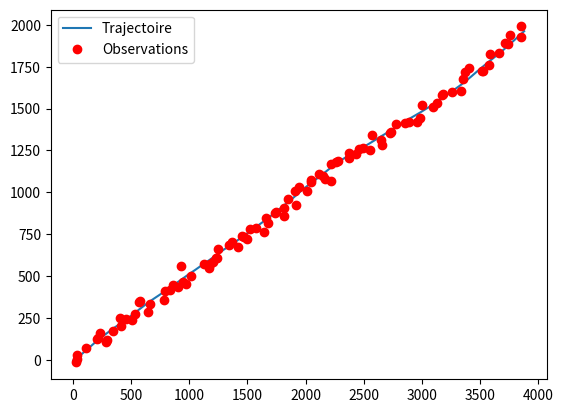

Reproduce this figure in Python. (Note: this script raises an exception after producing the figure.)
import numpy as np
import matplotlib.pyplot as plt

#paramètres du modèle
T_e=1
T=100
sigma_Q=1
sigma_py=30
sigma_px=30
k=1000

#paramètres du filtre
F=np.array([[1,T_e,0,0],[0,1,0,0],[0,0,1,T_e],[0,0,0,1]])
H=np.array([[1,0,0,0],[0,0,1,0]])
Q=np.array([[T_e**3/3,T_e**2/2,0,0],[T_e**2/2,T_e,0,0],[0,0,T_e**3/3,T_e**2/2],[0,0,T_e**2/2,T_e]])*sigma_Q**2
R=np.array([[sigma_px**2,0],[0,sigma_py**2]])
#Test

x_init=np.transpose(np.array([3,40,-4,20]))
x_kalm=x_init
P_kalm=np.eye(4)

def creer_trajectoire(T,F,x_init,Q):
    x=np.zeros((4,T))
    x[:,0]=x_init
    for i in range(1,T):
        x[:,i]=np.dot(F,x[:,i-1])+np.random.multivariate_normal(np.zeros(4),Q)
    return x

vecteur_x=creer_trajectoire(T,F,x_init, Q)
print (vecteur_x)

def creer_observations(H,R,vecteur_x,T):
    y=np.zeros((2,T))
    for i in range(0,T):
        y[:,i]=np.dot(H,vecteur_x[:,i])+np.random.multivariate_normal(np.zeros(2),R)
    return y

vecteur_y=creer_observations(H,R,vecteur_x,T)

plt.plot(vecteur_x[0,:],vecteur_x[2,:],label='Trajectoire')
plt.plot(vecteur_y[0,:],vecteur_y[1,:],'ro',label='Observations')
plt.legend()
plt.show()


def filtre_de_Kalman(F,Q,H,R,y_k,x_kalm_prec,P_kalm_prec):
    #prediction
    x_pred=np.dot(F,x_kalm_prec)
    P_pred=np.dot(np.dot(F,P_kalm_prec),np.transpose(F))+Q
    #mise à jour
    K=np.dot(F,np.dot(P_pred,np.transpose(H)))/(np.dot(H,(np.dot(P_pred,np.transpose(H))))+R)
    y_tilde=y_k-np.dot(H,x_pred)
    x_kalm_k=np.dot(F,x_pred)+np.dot(K,y_tilde)
    P_kalm_k=P_pred-np.dot(np.dot(K,np.dot(np.dot(H,P_pred),np.transpose(H))+R),np.transpose(K))
    return x_kalm_k,P_kalm_k

x_est=np.zeros((4,T))
x_est[:,0]=x_init
for i in range (1,T):
    x_est[:,i],P_kalm=filtre_de_Kalman(F,Q,H,R,vecteur_y[:,i],x_est[:,i-1],P_kalm)

def err_quadra(k):
    err_quadra=np.dot(np.transpose(vecteur_x[:,k]-x_est[:,k]),vecteur_x[:,k]-x_est[:,k])
    return err_quadra

err_moyenne=T**(-1)*np.sum([err_quadra(k) for k in range(T)])

plt.figure()
plt.plot(range(T), vecteur_x[0, :], label='Position vraie (abscisse)')
plt.plot(range(T), x_est[0, :], label='Position estimée (abscisse)')
plt.plot(range(T), vecteur_y[0, :], 'ro', label='Position observée (abscisse)')
plt.xlabel('Temps')
plt.ylabel('Position en abscisse')
plt.legend()
plt.title('Position en abscisse en fonction du temps')
plt.show()

# Tracer la position vraie, estimée et observée en ordonnée en fonction du temps
plt.figure()
plt.plot(range(T), vecteur_x[2, :], label='Position vraie (ordonnée)')
plt.plot(range(T), x_est[2, :], label='Position estimée (ordonnée)')
plt.plot(range(T), vecteur_y[1, :], 'ro', label='Position observée (ordonnée)')
plt.xlabel('Temps')
plt.ylabel('Position en ordonnée')
plt.legend()
plt.title('Position en ordonnée en fonction du temps')
plt.show()

# Tracer la vraie trajectoire, la trajectoire observée et la trajectoire estimée par le filtre de Kalman
plt.figure()
plt.plot(vecteur_x[0, :], vecteur_x[2, :], label='Trajectoire vraie')
plt.plot(vecteur_y[0, :], vecteur_y[1, :], 'ro', label='Trajectoire observée')
plt.plot(x_est[0, :], x_est[2, :], label='Trajectoire estimée')
plt.xlabel('Position en abscisse')
plt.ylabel('Position en ordonnée')
plt.legend()
plt.title('Trajectoires')
plt.show()







